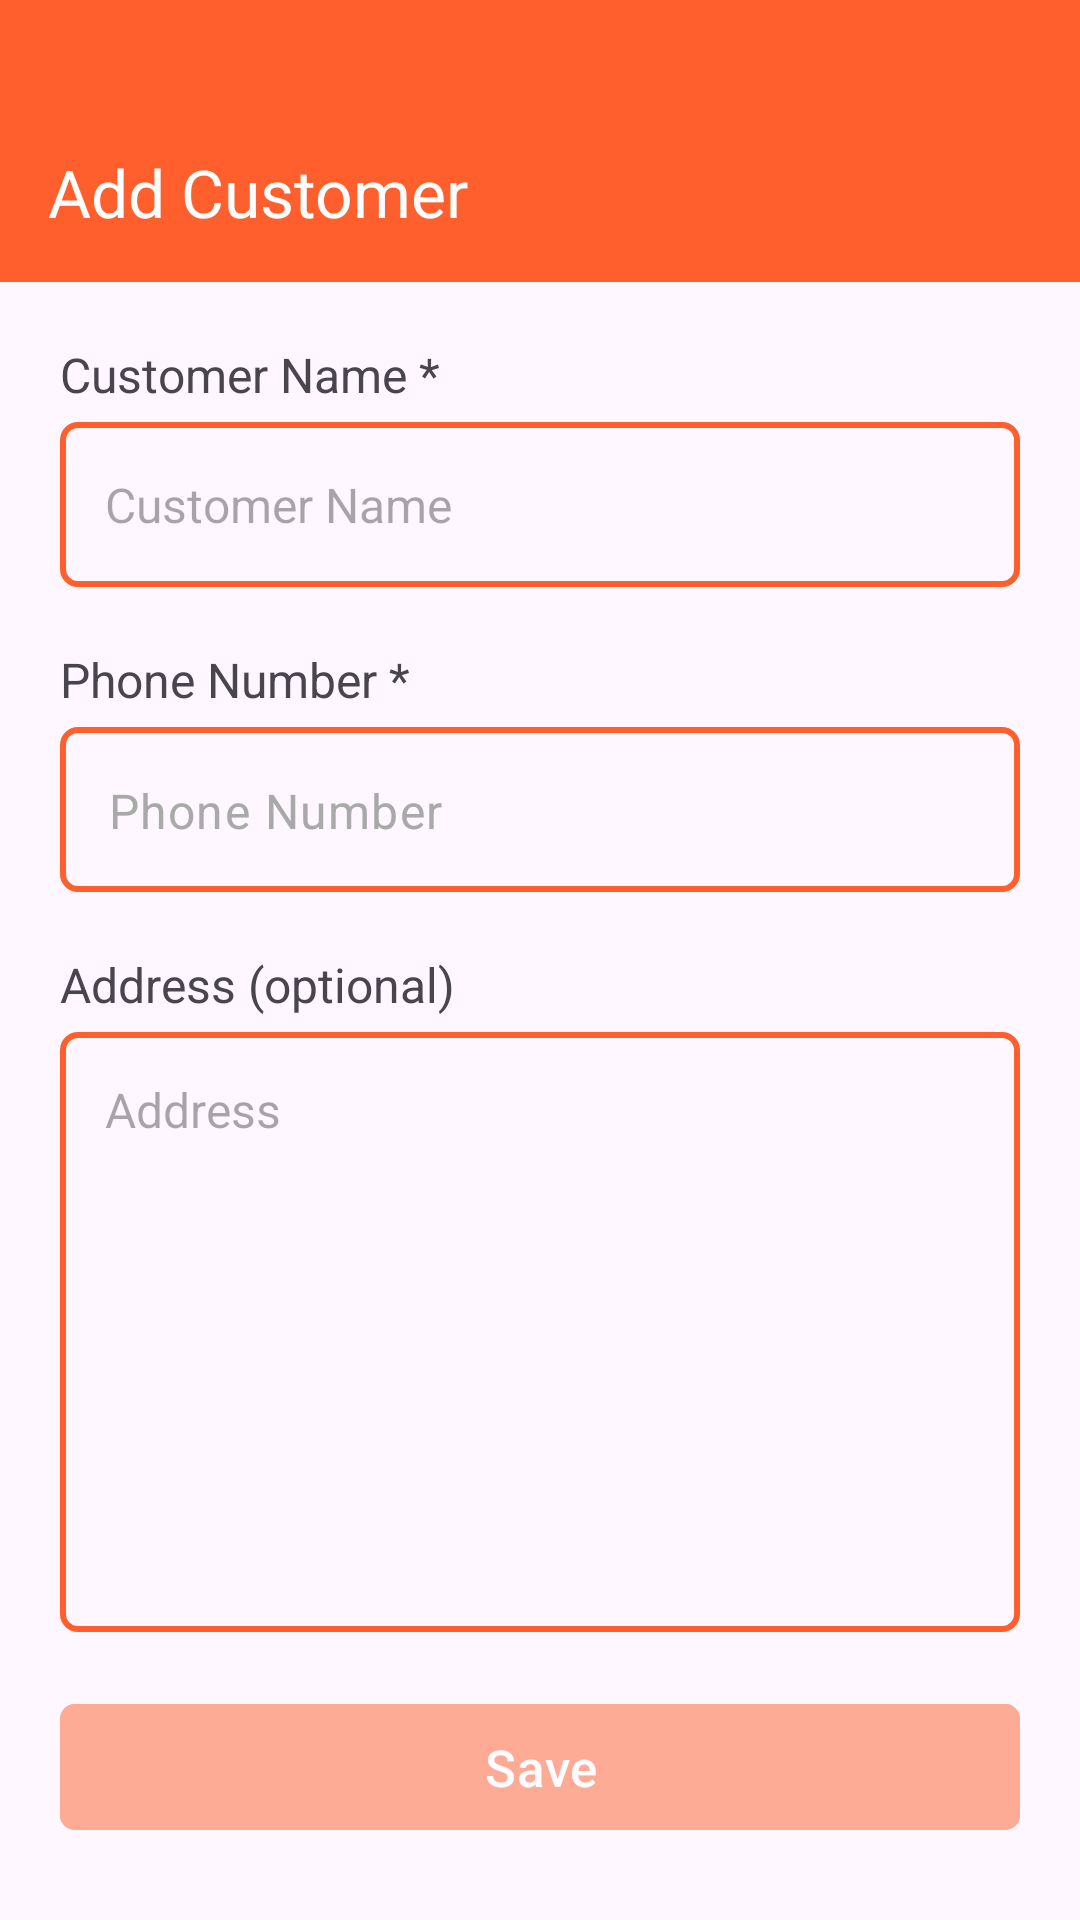

Reconstruct the res/layout file that produces this screen, plus the resources it refers to.
<!-- AndroidManifest.xml: application theme Theme.RestaurantMiniPOS -->
<!-- res/layout/activity_add_customer.xml -->
<?xml version="1.0" encoding="utf-8"?>
<LinearLayout
    android:orientation="vertical"
    android:layout_width="match_parent"
    android:layout_height="match_parent"
    xmlns:tools="http://schemas.android.com/tools"
    xmlns:app="http://schemas.android.com/apk/res-auto"
    xmlns:android="http://schemas.android.com/apk/res/android"
    tools:context=".presentation.ui.activity.customer.AddCustomerActivity">

    <com.google.android.material.appbar.AppBarLayout
        android:paddingTop="30dp"
        android:background="@color/orange"
        android:layout_width="match_parent"
        android:layout_height="wrap_content">

        <com.google.android.material.appbar.MaterialToolbar
            android:id="@+id/mtb"
            android:paddingTop="4dp"
            app:title="Add Customer"
            app:titleTextColor="@color/white"
            android:layout_width="match_parent"
            android:layout_height="wrap_content"
            app:navigationIcon="@drawable/ic_arrow_back_24"/>
    </com.google.android.material.appbar.AppBarLayout>

    <ScrollView
        android:layout_width="match_parent"
        android:layout_height="match_parent">

        <LinearLayout
            android:padding="20dp"
            android:orientation="vertical"
            android:layout_width="match_parent"
            android:layout_height="wrap_content">

            <TextView
                android:textSize="16sp"
                android:layout_width="wrap_content"
                android:layout_height="wrap_content"
                android:text="@string/customer_name_required"/>

            <com.google.android.material.textfield.TextInputEditText
                android:textSize="16sp"
                android:inputType="text"
                android:layout_height="55dp"
                android:layout_marginTop="5dp"
                android:paddingHorizontal="15dp"
                android:textColor="@color/orange"
                android:id="@+id/customerNameTIET"
                android:layout_width="match_parent"
                android:hint="@string/customer_name_hint"
                android:background="@drawable/bg_radius_5_stroke_2_orange"/>

            <TextView
                android:textSize="16sp"
                android:layout_marginTop="20dp"
                android:layout_width="wrap_content"
                android:layout_height="wrap_content"
                android:text="@string/phone_number_required"/>

            <com.google.android.material.textfield.TextInputLayout
                app:hintEnabled="false"
                android:layout_marginTop="5dp"
                android:id="@+id/phoneNumberTIL"
                android:layout_width="match_parent"
                android:layout_height="wrap_content"
                app:helperTextTextColor="@color/red">

                <com.google.android.material.textfield.TextInputEditText
                    android:inputType="text"
                    android:layout_height="55dp"
                    android:textColor="@color/orange"
                    android:id="@+id/phoneNumberTIET"
                    android:layout_width="match_parent"
                    android:hint="@string/phone_number_hint"
                    android:background="@drawable/bg_radius_5_stroke_2_orange"/>
            </com.google.android.material.textfield.TextInputLayout>

            <TextView
                android:textSize="16sp"
                android:layout_marginTop="20dp"
                android:layout_width="wrap_content"
                android:layout_height="wrap_content"
                android:text="@string/address_optional"/>

            <com.google.android.material.textfield.TextInputEditText
                android:gravity="top"
                android:padding="15dp"
                android:textSize="16sp"
                android:inputType="text"
                android:layout_height="200dp"
                android:id="@+id/addressTIET"
                android:layout_marginTop="5dp"
                android:textColor="@color/orange"
                android:layout_width="match_parent"
                android:hint="@string/address_hint"
                android:background="@drawable/bg_radius_5_stroke_2_orange"/>

            <com.google.android.material.button.MaterialButton
                android:alpha="0.5"
                app:cornerRadius="5dp"
                android:textSize="17sp"
                android:enabled="false"
                android:id="@+id/saveMBt"
                android:text="@string/save"
                android:layout_height="50dp"
                android:layout_marginTop="20dp"
                android:layout_width="match_parent"
                android:backgroundTint="@color/orange"/>
        </LinearLayout>
    </ScrollView>
</LinearLayout>
<!-- resources referenced by this layout -->
<resources>
  <color name="orange">#FF5F2C</color>
  <color name="red">#FF0000</color>
  <color name="white">#FFFFFFFF</color>
  <!-- drawable bg_radius_5_stroke_2_orange (drawable) -->
  <?xml version="1.0" encoding="utf-8"?>
  <shape android:shape="rectangle" xmlns:android="http://schemas.android.com/apk/res/android">
      <corners android:radius="5dp"/>
      <stroke android:width="2dp" android:color="@color/orange"/>
  </shape>
  <string name="address_hint">Address</string>
  <string name="address_optional">Address (optional)</string>
  <string name="customer_name_hint">Customer Name</string>
  <string name="customer_name_required">Customer Name *</string>
  <string name="phone_number_hint"><font color="#A9A9A9">Phone Number</font></string>
  <string name="phone_number_required">Phone Number *</string>
  <string name="save"><font color="#FFFFFFFF">Save</font></string>
  <style name="Theme.RestaurantMiniPOS" parent="Base.Theme.RestaurantMiniPOS" />
  <style name="Base.Theme.RestaurantMiniPOS" parent="Theme.Material3.DayNight.NoActionBar">
          
          
      </style>
</resources>
